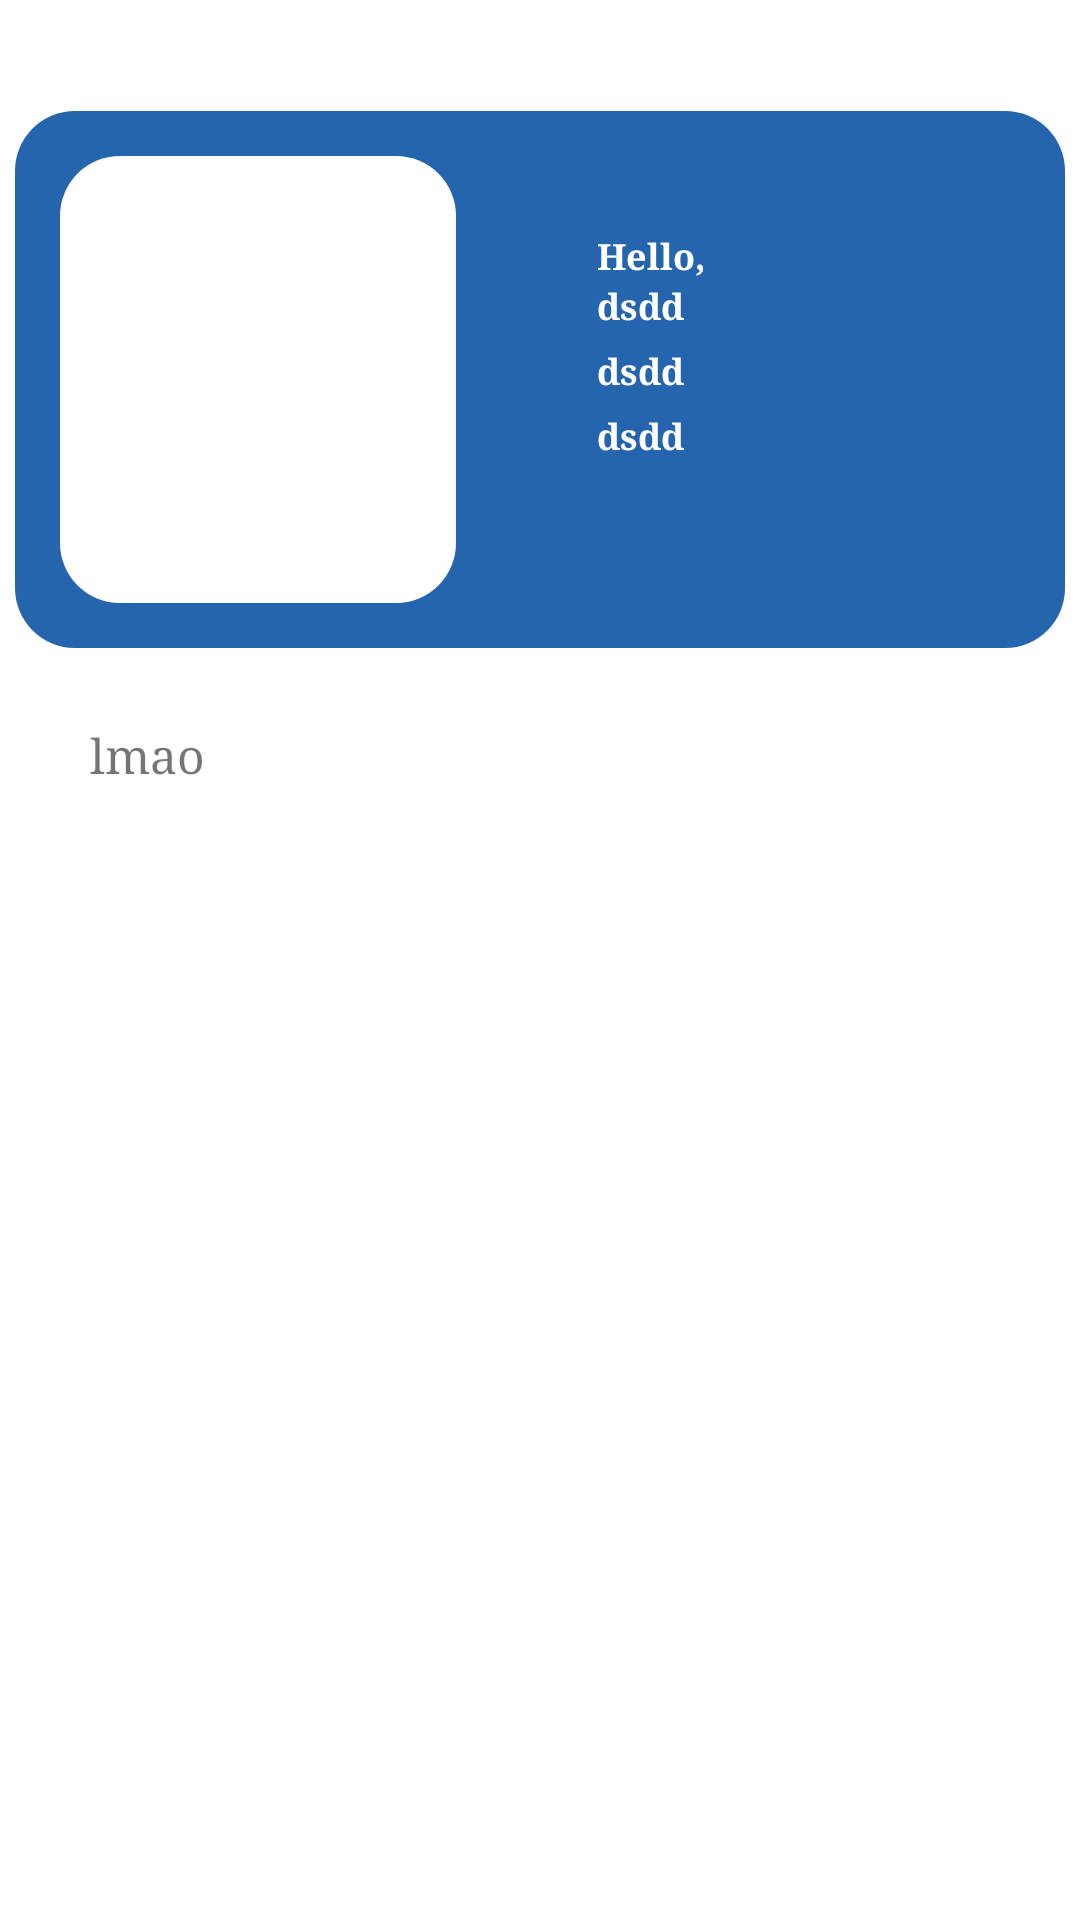

Write the Android layout XML for this screen, with the resource values it uses.
<!-- AndroidManifest.xml: application theme AppTheme -->
<!-- res/layout/activity_pop_up.xml -->
<?xml version="1.0" encoding="utf-8"?>
<RelativeLayout xmlns:android="http://schemas.android.com/apk/res/android"
    xmlns:app="http://schemas.android.com/apk/res-auto"
    xmlns:tools="http://schemas.android.com/tools"
    android:layout_width="match_parent"
    android:layout_height="match_parent"
    android:background="#ffffff"
    android:padding="0dp"
    tools:context=".PopUp"
    >
    <ScrollView
        android:layout_width="match_parent"
        android:layout_height="match_parent"
        android:fillViewport="true">
<LinearLayout
    android:layout_width="match_parent"
    android:layout_height="match_parent"
    android:orientation="vertical"
    android:background="@drawable/rounded_white_cornors"
    >

    

    <LinearLayout
        android:layout_width="350dp"
        android:layout_gravity="center"
        android:layout_height="wrap_content"
        android:layout_marginTop="37dp"
        android:background="@drawable/secon_round"
        android:orientation="horizontal"
        android:padding="15dp"

        >

        <ImageView
            android:id="@+id/logo"
            android:layout_width="132dp"
            android:padding="2dp"
            android:layout_height="149dp"
            android:background="@drawable/rounded_white_cornors" />

        <LinearLayout
            android:layout_width="wrap_content"
            android:layout_height="wrap_content"
            android:layout_marginLeft="20dp"
            android:orientation="vertical"
            android:padding="25dp"

            >

            <TextView
                android:id="@+id/name"
                android:layout_width="wrap_content"
                android:layout_height="wrap_content"
                android:layout_marginLeft="2dp"
                android:fontFamily="serif"
                android:text="Hello, "
                android:textColor="#ffffff"
                android:textSize="12sp"
                android:textStyle="bold" />

            <TextView
                android:id="@+id/age"
                android:layout_width="wrap_content"
                android:layout_height="wrap_content"
                android:layout_marginLeft="2dp"
                android:fontFamily="serif"
                android:text="dsdd"
                android:textColor="#ffffff"
                android:textSize="12sp"
                android:textStyle="bold" />

            <TextView
                android:id="@+id/time"
                android:layout_width="wrap_content"
                android:layout_height="wrap_content"
                android:layout_marginLeft="2dp"
                android:layout_marginTop="5dp"
                android:fontFamily="serif"
                android:text="dsdd"
                android:textColor="#ffffff"
                android:textSize="12sp"
                android:textStyle="bold" />

            <TextView
                android:id="@+id/sts"
                android:layout_width="wrap_content"
                android:layout_height="wrap_content"
                android:layout_marginLeft="2dp"
                android:layout_marginTop="5dp"
                android:fontFamily="serif"
                android:text="dsdd"
                android:textColor="#ffffff"
                android:textSize="12sp"
                android:textStyle="bold" />

        </LinearLayout>
    </LinearLayout>

    <TextView
        android:id="@+id/age_category"
        android:layout_width="wrap_content"
        android:layout_height="wrap_content"
        android:layout_marginLeft="25dp"
        android:layout_marginTop="20dp"
        android:fontFamily="serif"
        android:padding="5dp"
        android:text="lmao"
        android:textSize="16sp" />

    <TextView
        android:id="@+id/ideal_time"
        android:layout_width="wrap_content"
        android:layout_height="wrap_content"
        android:layout_marginLeft="15dp"
        android:fontFamily="serif"
        android:padding="5dp"
        android:textSize="16sp" />

    <TextView
        android:id="@+id/content"
        android:layout_width="wrap_content"
        android:layout_height="wrap_content"
        android:layout_marginLeft="15dp"
        android:fontFamily="serif"
        android:padding="5dp"
        android:textSize="16sp" />

</LinearLayout>
    </ScrollView>
</RelativeLayout>
<!-- resources referenced by this layout -->
<resources>
  <!-- drawable rounded_white_cornors (drawable) -->
  <?xml version="1.0" encoding="utf-8"?>
  <shape xmlns:android="http://schemas.android.com/apk/res/android"
      android:shape="rectangle"
      >
      <solid android:color="#ffffff"/>
      <corners android:radius="20dp"/>
  </shape>
  <!-- drawable secon_round (drawable) -->
  <?xml version="1.0" encoding="utf-8"?>
  <shape xmlns:android="http://schemas.android.com/apk/res/android"
      android:shape="rectangle"
      >
      <solid android:color="#2565AE"/>
      <corners android:radius="20dp"/>
  </shape>
  <style name="AppTheme" parent="Theme.AppCompat.Light.DarkActionBar">
          
          <item name="colorPrimary">#0F5298</item>
          <item name="colorPrimaryDark">#0F5298</item>
          <item name="colorAccent">@color/colorAccent</item>
      </style>
  <!-- not gathered from this repository: default colours our renderer supplied (Android Studio template values) -->
  <color name="colorAccent">#FF03DAC5</color>
</resources>
